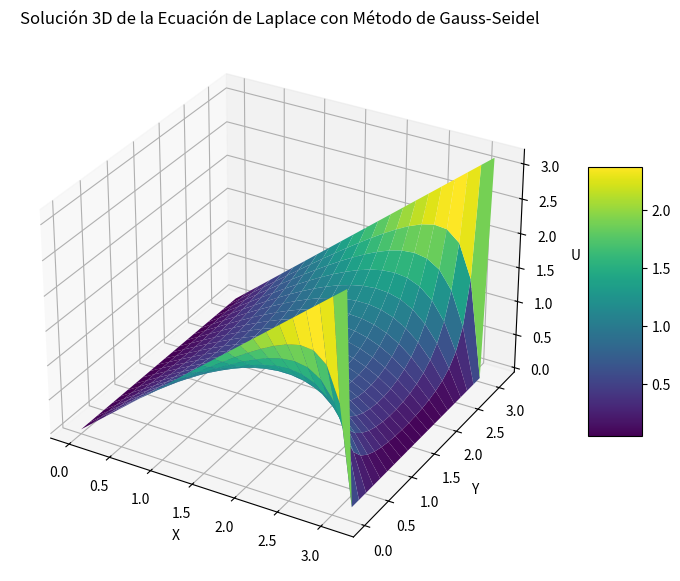

This chart was generated by the following Python code:
import numpy as np
import matplotlib.pyplot as plt
from mpl_toolkits.mplot3d import Axes3D

# Parámetros de la simulación
N = 20  # Tamaño de la malla (N+2 x N+2 para incluir las fronteras)
tol = 1e-4  # Tolerancia para la convergencia
max_iter = 5000  # Número máximo de iteraciones
pi = np.pi
dx = pi / (N + 1)  # Distancia entre puntos en la malla

# Inicialización de la malla con ceros (incluyendo las condiciones de contorno)
u = np.zeros((N+2, N+2))

# Aplicar las condiciones de contorno
y = np.linspace(0, pi, N+2)
u[0, :] = y  # u(0, y) = y
u[-1, :] = y  # u(pi, y) = y
# u(x, 0) = 0 y u(x, pi) = 0 ya están aplicados por la inicialización a ceros

# Implementación del método de Gauss-Seidel
def gauss_seidel(u, tol, max_iter):
    for it in range(max_iter):
        u_old = u.copy()
        
        for i in range(1, N+1):
            for j in range(1, N+1):
                # Actualización de Gauss-Seidel para la ecuación de Laplace
                u[i, j] = 0.25 * (u_old[i+1, j] + u[i-1, j] + u_old[i, j+1] + u[i, j-1])
                
        # Criterio de convergencia
        diff = np.max(np.abs(u - u_old))
        if diff < tol:
            print(f"Convergencia alcanzada después de {it+1} iteraciones.")
            return u
    print("Número máximo de iteraciones alcanzado.")
    return u

# Resolver la ecuación
u_sol = gauss_seidel(u, tol, max_iter)

# Crear la malla de coordenadas
x = np.linspace(0, pi, N+2)
y = np.linspace(0, pi, N+2)
X, Y = np.meshgrid(x, y)

# Gráfico 3D de la solución
fig = plt.figure(figsize=(10, 7))
ax = fig.add_subplot(111, projection='3d')

# Superficie
surf = ax.plot_surface(X, Y, u_sol, cmap='viridis', edgecolor='none')

# Configuración del gráfico
ax.set_title('Solución 3D de la Ecuación de Laplace con Método de Gauss-Seidel')
ax.set_xlabel('X')
ax.set_ylabel('Y')
ax.set_zlabel('U')
fig.colorbar(surf, shrink=0.5, aspect=5)

plt.show()
